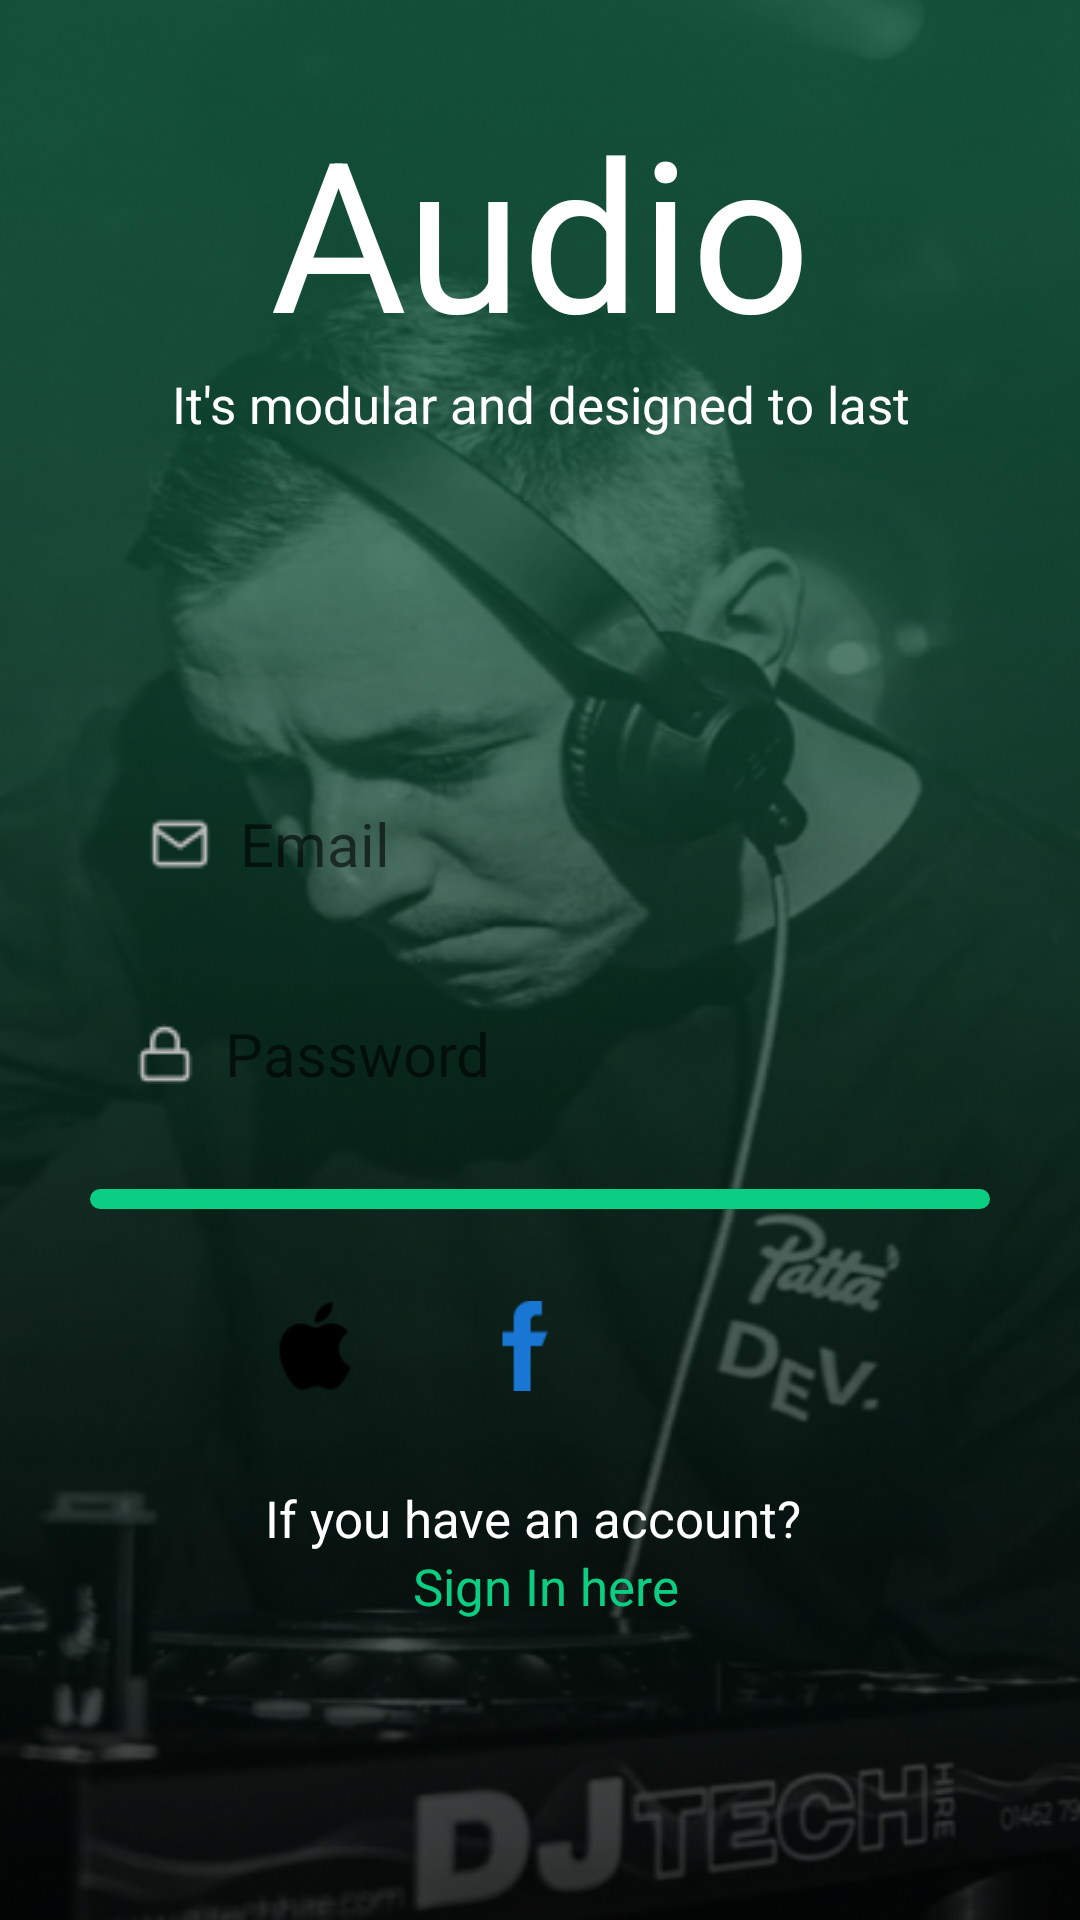

This screen was rendered from an Android layout file. Write that file and the resources it references.
<!-- AndroidManifest.xml: application theme Theme.Audioecomerapp -->
<!-- res/layout/signup.xml -->
<?xml version="1.0" encoding="utf-8"?>
<LinearLayout xmlns:android="http://schemas.android.com/apk/res/android"
    android:layout_width="match_parent"
    android:layout_height="match_parent"
    android:background="@drawable/login_bg"
    android:gravity="center"
    android:orientation="vertical">

    <LinearLayout
        android:layout_width="match_parent"
        android:layout_height="match_parent"
        android:layout_weight="0.7"
        android:gravity="center"
        android:orientation="vertical">

        <TextView
            android:layout_width="match_parent"
            android:layout_height="wrap_content"
            android:fontFamily="sans-serif"
            android:text="Audio"
            android:textAlignment="center"
            android:textColor="@color/white"
            android:textSize="70sp" />

        <TextView
            android:layout_width="match_parent"
            android:layout_height="wrap_content"
            android:text="It's modular and designed to last"
            android:textAlignment="center"
            android:textColor="@color/white"
            android:textSize="17sp" />
        <Space
            android:layout_width="match_parent"
            android:layout_height="80dp"/>
    </LinearLayout>

    <LinearLayout
        android:layout_width="match_parent"
        android:layout_height="match_parent"
        android:layout_weight="0.9"
        android:gravity="center"
        android:orientation="vertical">

        <EditText
            android:layout_width="match_parent"
            android:layout_height="50dp"
            android:layout_marginHorizontal="30dp"
            android:layout_marginBottom="20dp"
            android:background="@drawable/btn_shadow"
            android:drawableLeft="@drawable/mail"
            android:drawablePadding="10sp"
            android:hint="Email"
            android:paddingHorizontal="20sp"
            android:textSize="20sp" />

        <EditText
            android:layout_width="match_parent"
            android:layout_height="50dp"
            android:layout_marginHorizontal="30dp"
            android:layout_marginBottom="20dp"
            android:background="@drawable/btn_shadow"
            android:drawableLeft="@drawable/lock"
            android:drawablePadding="10sp"
            android:hint="Password"
            android:paddingHorizontal="15sp"
            android:textSize="20sp" />

        <Button
            android:layout_width="match_parent"
            android:layout_height="wrap_content"
            android:layout_marginHorizontal="30dp"
            android:background="@drawable/green_btn"
            android:text="SignUp"
            android:textColor="@color/white"
            android:textSize="20sp" />
    </LinearLayout>

    <LinearLayout
        android:layout_width="match_parent"
        android:layout_height="match_parent"
        android:layout_weight="1"
        android:gravity="center"
        android:orientation="horizontal">

        <LinearLayout
            android:layout_width="wrap_content"
            android:layout_height="wrap_content"
            android:background="@drawable/btn_shadow"
            android:gravity="center"
            android:orientation="vertical"
            android:padding="15dp"
            android:layout_marginRight="10sp"
            >
            <TextView
                android:layout_width="30dp"
                android:layout_height="30dp"
                android:background="@drawable/apple"
                android:paddingHorizontal="15sp"
                android:text="SignUp"

                 />
        </LinearLayout>
        <LinearLayout
            android:layout_width="wrap_content"
            android:layout_height="wrap_content"
            android:background="@drawable/btn_shadow"
            android:gravity="center"
            android:orientation="vertical"
            android:padding="15dp"
            android:layout_marginRight="10sp"
            >
            <TextView
                android:layout_width="30dp"
                android:layout_height="30dp"
                android:background="@drawable/facebook"
                android:paddingHorizontal="15sp"
                android:text="SignUp"
                />
        </LinearLayout>
        <LinearLayout
            android:layout_width="wrap_content"
            android:layout_height="wrap_content"
            android:background="@drawable/btn_shadow"
            android:gravity="center"
            android:orientation="vertical"
            android:padding="15dp"
            android:layout_marginRight="10sp"
            >
            <TextView
                android:layout_width="30dp"
                android:layout_height="30dp"
                android:background="@drawable/google"
                android:paddingHorizontal="15sp"
                android:text="SignUp"

                />
        </LinearLayout>


    </LinearLayout>

    <LinearLayout
        android:layout_width="wrap_content"
        android:layout_height="wrap_content"
        android:gravity="center"
        android:orientation="vertical">
        <TextView
            android:layout_width="match_parent"
            android:layout_height="wrap_content"
            android:text="If you have an account? "
            android:textAlignment="center"
            android:textColor="@color/white"
            android:textSize="17sp" />
        <TextView
            android:layout_width="match_parent"
            android:layout_height="wrap_content"
            android:text=" Sign In here"
            android:textAlignment="center"
            android:textColor="@color/green"
            android:textSize="17sp"
            />
    </LinearLayout>



    <Space
        android:layout_width="match_parent"
        android:layout_height="100dp"/>


</LinearLayout>
<!-- resources referenced by this layout -->
<resources>
  <color name="green">#0ACF83</color>
  <color name="white">#FFFFFFFF</color>
  <!-- drawable apple: png bitmap (drawable-v24, 1056 bytes) -->
  <!-- drawable facebook: png bitmap (drawable-v24, 329 bytes) -->
  <!-- drawable green_btn (drawable) -->
  <?xml version="1.0" encoding="utf-8"?>
  <shape xmlns:android="http://schemas.android.com/apk/res/android"
      android:shape="rectangle">
      <solid android:color="#0ACF83" />
      <corners android:radius="10dp"></corners>
  </shape>
  <!-- drawable lock: png bitmap (drawable-v24, 458 bytes) -->
  <!-- drawable login_bg: png bitmap (drawable, 292768 bytes) -->
  <!-- drawable mail: png bitmap (drawable-v24, 476 bytes) -->
  <style name="Theme.Audioecomerapp" parent="Base.Theme.Audioecomerapp" />
  <style name="Base.Theme.Audioecomerapp" parent="Theme.AppCompat.Light.NoActionBar">
          
          
      </style>
</resources>
